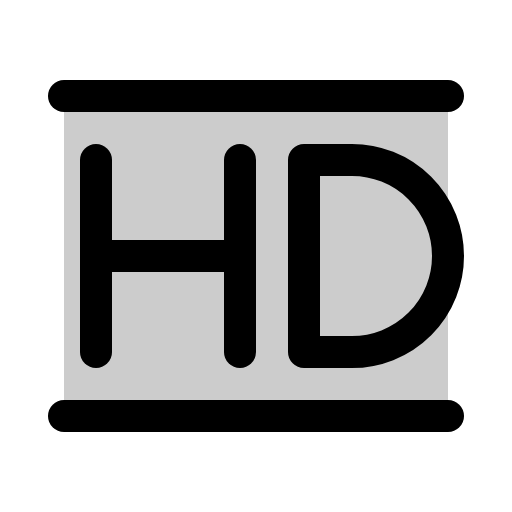
t = 0.00 s
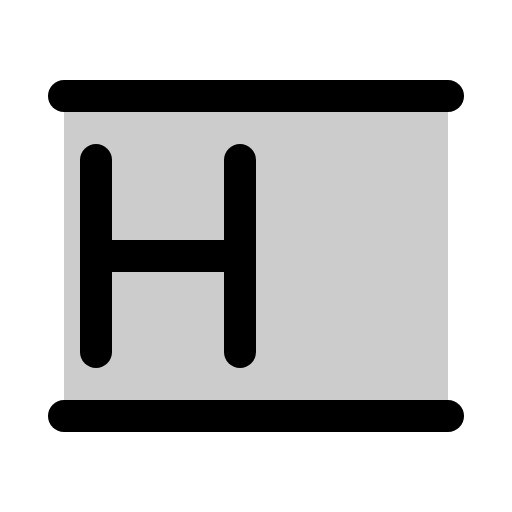
t = 1.50 s
t = 1.88 s: frame unchanged from t = 0.00 s, image omitted
t = 2.25 s: frame unchanged from t = 0.00 s, image omitted
t = 2.63 s: frame unchanged from t = 0.00 s, image omitted

The animated SVG that drew these frames (rendered in a browser with its animation timeline set to each time). Animation: 1 CSS @keyframes rule; one cycle of 3.00 s, repeats indefinitely.

<svg xmlns="http://www.w3.org/2000/svg" viewBox="0 0 256 256">
  <style>
    .draw-line {
      stroke-dasharray: 2000;
      stroke-dashoffset: 0;
    }
    svg:hover .draw-line {
      animation: phosphor-draw-in 1.5s ease-in-out infinite alternate;
    }
    @keyframes phosphor-draw-in {
      0%   { stroke-dashoffset: 0; }
      100% { stroke-dashoffset: 2000; }
    }
  </style><rect width="256" height="256" fill="none"/><rect x="32" y="48" width="192" height="160" opacity="0.2"/><path d="M152,176h24a48,48,0,0,0,0-96H152Z" fill="none" stroke="currentColor" stroke-linecap="round" stroke-linejoin="round" stroke-width="16" class="draw-line" pathLength="1" style="animation-delay: 0s"/><line x1="120" y1="80" x2="120" y2="176" fill="none" stroke="currentColor" stroke-linecap="round" stroke-linejoin="round" stroke-width="16" class="draw-line" pathLength="1" style="animation-delay: 0.3s"/><line x1="48" y1="80" x2="48" y2="176" fill="none" stroke="currentColor" stroke-linecap="round" stroke-linejoin="round" stroke-width="16" class="draw-line" pathLength="1" style="animation-delay: 0.6s"/><line x1="32" y1="48" x2="224" y2="48" fill="none" stroke="currentColor" stroke-linecap="round" stroke-linejoin="round" stroke-width="16" class="draw-line" pathLength="1" style="animation-delay: 0.9s"/><line x1="32" y1="208" x2="224" y2="208" fill="none" stroke="currentColor" stroke-linecap="round" stroke-linejoin="round" stroke-width="16" class="draw-line" pathLength="1" style="animation-delay: 1.2s"/><line x1="48" y1="128" x2="120" y2="128" fill="none" stroke="currentColor" stroke-linecap="round" stroke-linejoin="round" stroke-width="16" class="draw-line" pathLength="1" style="animation-delay: 1.5s"/></svg>
